Dataset: cropped (GitHub, abishekdp/Brain-Tumour-detection-using-Transfer-learning-techniques). Classes: neurocytoma, schwannoma.

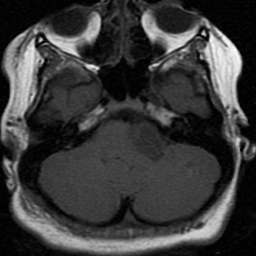
Label: schwannoma

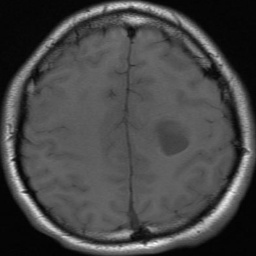
Label: neurocytoma

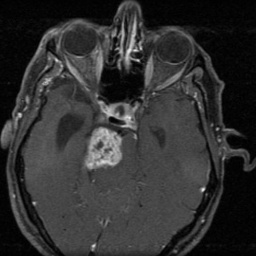
Label: schwannoma

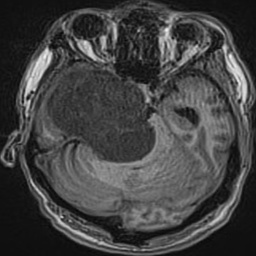
Label: schwannoma

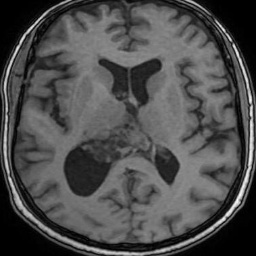
Label: neurocytoma

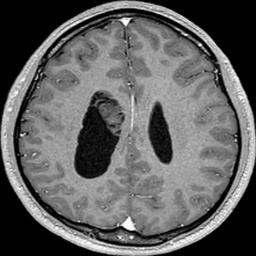
Label: neurocytoma
